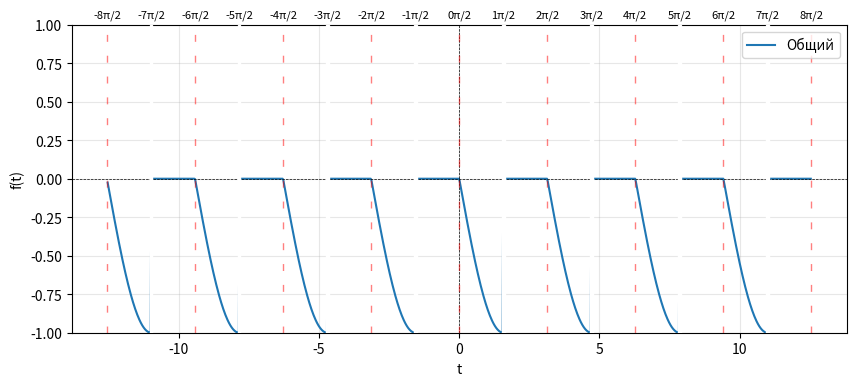

Write the Python code that produced this figure.
import os

import matplotlib.pyplot as plt
import numpy as np


def f(t):
    result = np.zeros_like(t)
    result[(t >= 0) & (t < np.pi / 2)] = -np.sin(t[(t >= 0) & (t < np.pi / 2)])
    result[(t >= np.pi / 2) & (t < np.pi)] = 0
    return result


def cyclic_function(t):
    period = np.pi
    return f((t % period + period) % period)


gt = np.linspace(-4 * np.pi, 4 * np.pi, 1000)
y = cyclic_function(gt)

for k in range(-8, 9):
    mask = ~(np.isclose(gt, k * np.pi / 2))
    gt = gt[mask]
    y = y[mask]

plt.figure(figsize=(10, 4))
plt.plot(gt, y, label='Общий')
plt.axhline(0, color='black', linewidth=0.5, linestyle='--')
plt.axvline(0, color='black', linewidth=0.5, linestyle='--')

r = 8
for k in range(-r, r + 1):
    plt.axvline(k * np.pi / 2, color='red', linewidth=1.0, linestyle=(0, (5, 10)), alpha=0.5)
    plt.text(k * np.pi / 2, 1.05, f'{k}π/2', horizontalalignment='center', fontsize=8)

exclusion_points = [k * np.pi - np.pi / 2 for k in range(-3, 5)]
exclusion_width = 0.05
for point in exclusion_points:
    plt.axvspan(point - exclusion_width, point + exclusion_width, color='white', zorder=3)

plt.xlabel("t")
plt.ylabel("f(t)")
plt.ylim(-1, 1)
plt.grid(alpha=0.3)
plt.legend()

os.makedirs("img", exist_ok=True)
plt.savefig("img/gen.png", dpi=500, bbox_inches="tight")

plt.show()
